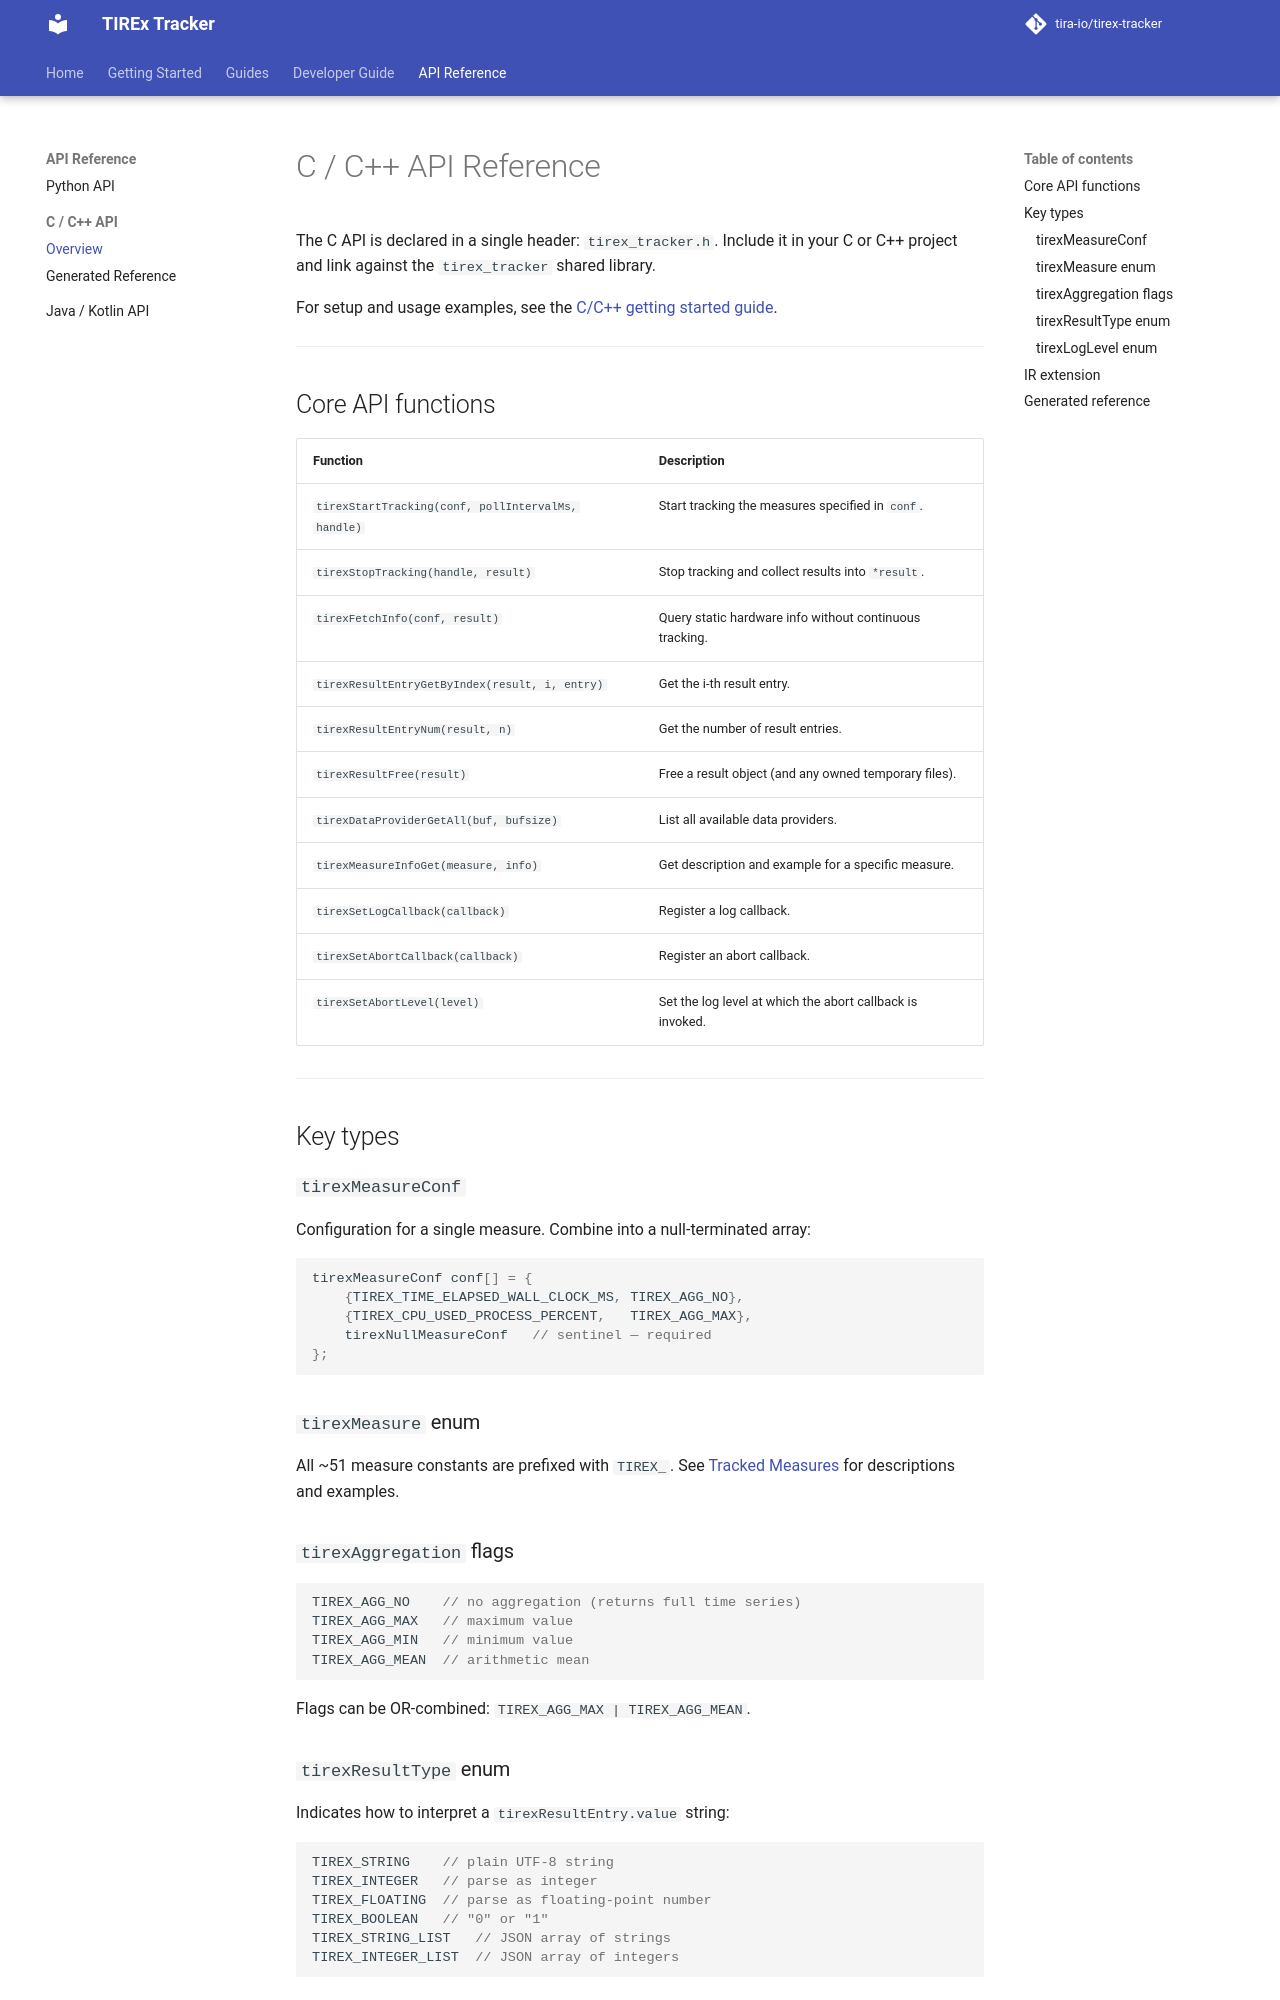

repository: tira-io/tirex-tracker · page: 0.2.23/api/c/index.html · generator: mkdocs

# C / C++ API Reference

The C API is declared in a single header: `tirex_tracker.h`. Include it in your C or C++ project and link against the `tirex_tracker` shared library.

For setup and usage examples, see the [C/C++ getting started guide](../getting-started/c.md).

---

## Core API functions

| Function | Description |
|---|---|
| `tirexStartTracking(conf, handle)` | Start a tracking session as configured by `conf`. |
| `tirexStopTracking(handle, result)` | Stop tracking and collect results into `*result`. |
| `tirexFetchInfo(conf, result)` | Query static hardware/process info without continuous tracking. |
| `tirexResultEntryGetByIndex(result, i, entry)` | Get the i-th result entry. |
| `tirexResultEntryNum(result, n)` | Get the number of result entries. |
| `tirexResultFree(result)` | Free a result object (and any owned temporary files). |
| `tirexDataProviderGetAll(buf, bufsize)` | List all available data providers. |
| `tirexMeasureInfoGet(measure, info)` | Get description and example for a specific measure. |
| `tirexSetLogCallback(callback)` | Register a log callback. |
| `tirexSetAbortCallback(callback)` | Register an abort callback. |
| `tirexSetAbortLevel(level)` | Set the log level at which the abort callback is invoked. |

---

## Key types

### `tirexMeasureConf`

Configuration for a single measure. Combine into a null-terminated array:

```c
tirexMeasureConf conf[] = {
    {TIREX_TIME_ELAPSED_WALL_CLOCK_MS, TIREX_AGG_NO},
    {TIREX_CPU_USED_PROCESS_PERCENT,   TIREX_AGG_MAX},
    tirexNullConf   // sentinel — required
};
```
